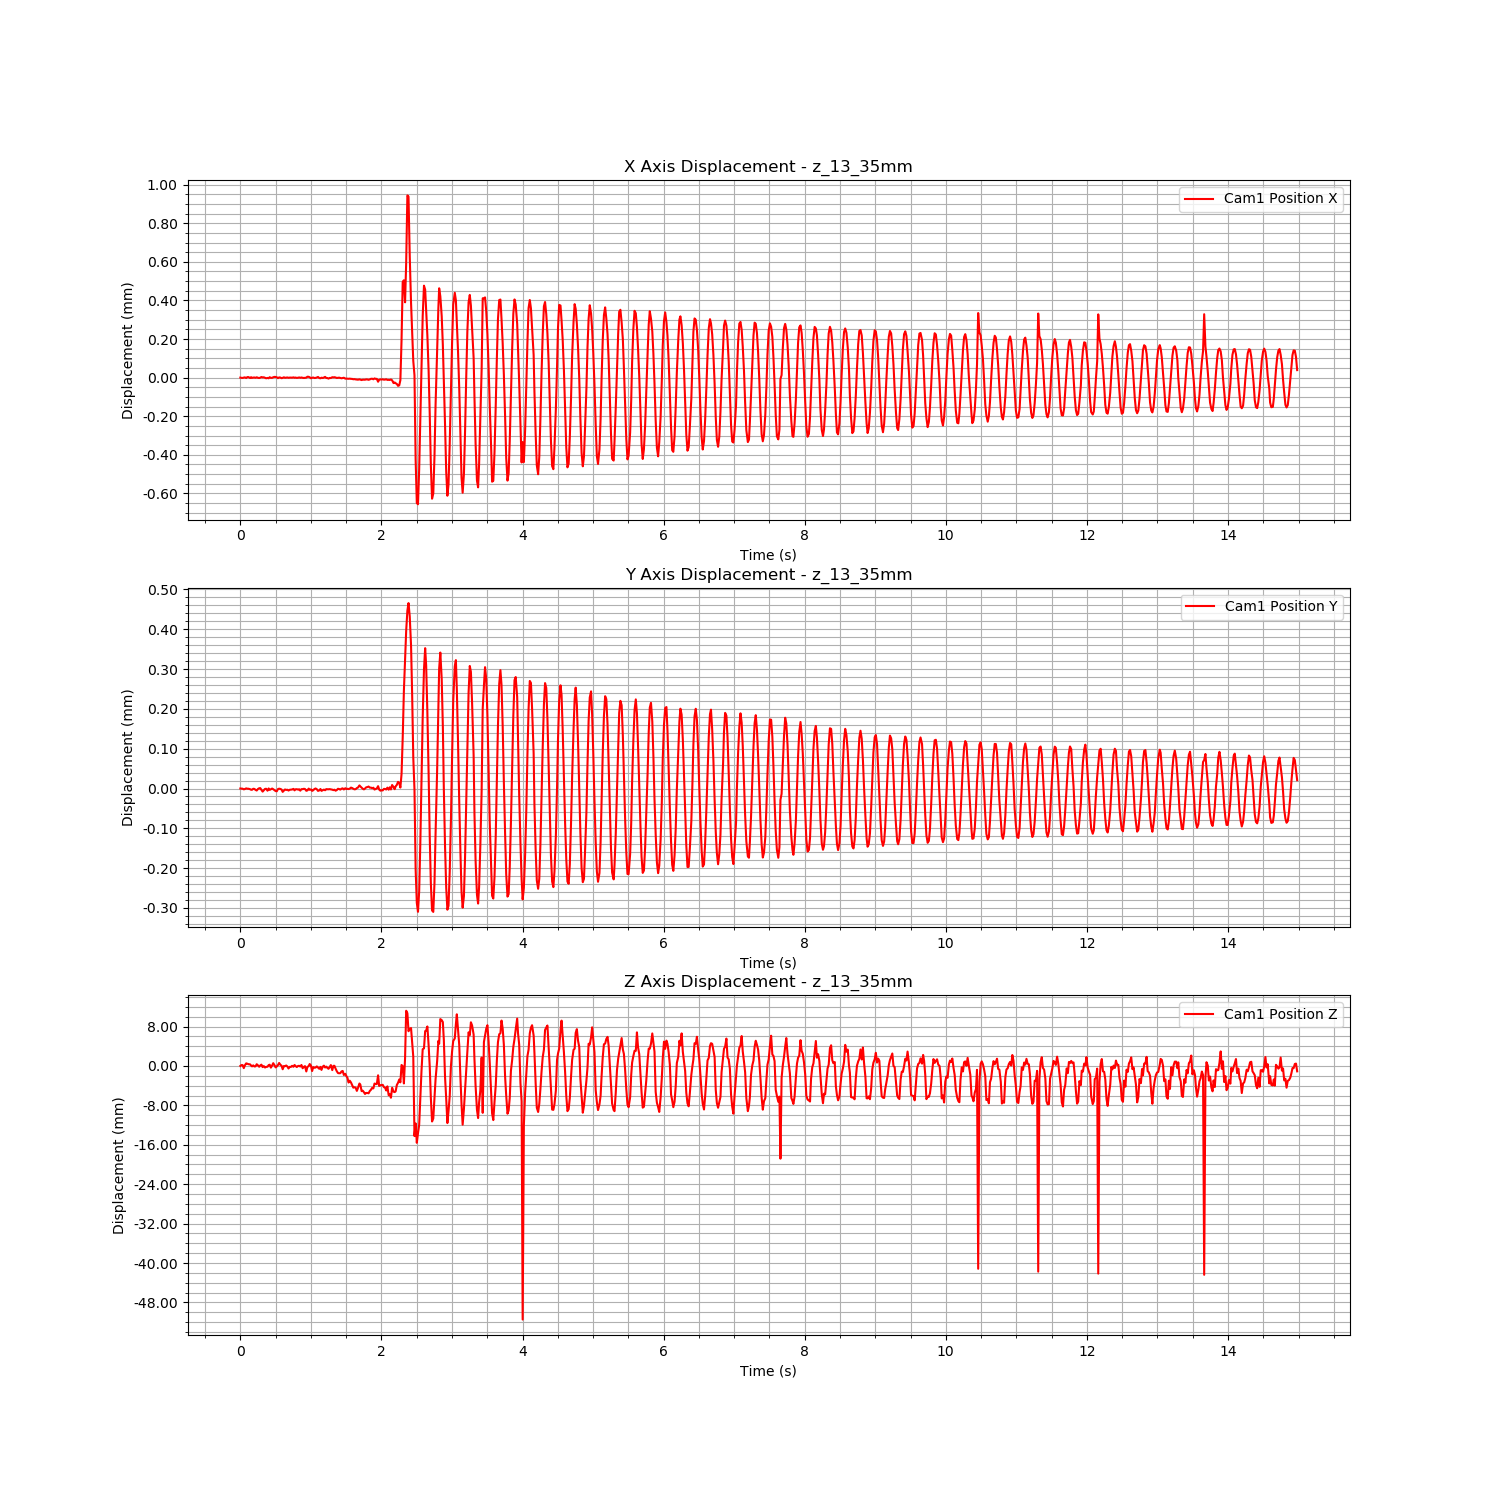

The table this chart was drawn from, first rows:
Time (s), Cam1 Fiducial ID, Cam1 Position X, Cam1 Position Y, Cam1 Position Z, Cam1 Rotation X, Cam1 Rotation Y, Cam1 Rotation Z, Cam1 Rotation W
1723459421, 9, -0.001005, -0.002205, 3.061, 0.9944, -0.02195, 0.09566, -0.03806
1723459421, 9, -0.001007, -0.002205, 3.062, 0.9945, -0.02199, 0.09543, -0.03841
1723459421, 9, -0.001007, -0.002206, 3.062, 0.9945, -0.02194, 0.09492, -0.03893
1723459421, 9, -0.001005, -0.002207, 3.061, 0.9944, -0.0219, 0.09602, -0.03842
1723459421, 9, -0.001004, -0.002206, 3.062, 0.9944, -0.02198, 0.09584, -0.03763
1723459421, 9, -0.001008, -0.002205, 3.062, 0.9945, -0.02198, 0.09479, -0.03876
1723459421, 9, -0.001003, -0.002206, 3.062, 0.9945, -0.02201, 0.09529, -0.03821
1723459421, 9, -0.001003, -0.002206, 3.062, 0.9945, -0.02203, 0.09546, -0.03799
1723459421, 9, -0.001007, -0.002207, 3.062, 0.9945, -0.02197, 0.09461, -0.03921
1723459421, 9, -0.001003, -0.002208, 3.061, 0.9944, -0.02201, 0.09557, -0.0385
1723459421, 9, -0.001007, -0.002208, 3.061, 0.9945, -0.02202, 0.09538, -0.03855
1723459421, 9, -0.001005, -0.002206, 3.061, 0.9945, -0.02198, 0.09544, -0.03823
1723459421, 9, -0.001005, -0.002206, 3.061, 0.9944, -0.02193, 0.09616, -0.03819
1723459421, 9, -0.001006, -0.002209, 3.061, 0.9944, -0.02188, 0.09568, -0.03819
1723459421, 9, -0.001004, -0.00221, 3.062, 0.9945, -0.02196, 0.09564, -0.03747
1723459421, 9, -0.001006, -0.002206, 3.061, 0.9945, -0.02196, 0.09493, -0.03862
1723459421, 9, -0.001007, -0.002205, 3.061, 0.9945, -0.0219, 0.09489, -0.03884
1723459421, 9, -0.001006, -0.002204, 3.061, 0.9945, -0.022, 0.09524, -0.03846
1723459421, 9, -0.001002, -0.002209, 3.062, 0.9944, -0.022, 0.09594, -0.03797
1723459421, 9, -0.001004, -0.002213, 3.061, 0.9944, -0.02187, 0.09592, -0.03788
1723459421, 9, -0.001004, -0.00221, 3.061, 0.9944, -0.02198, 0.09615, -0.03758
1723459421, 9, -0.001006, -0.002206, 3.061, 0.9944, -0.02193, 0.09562, -0.03859
1723459422, 9, -0.001009, -0.002206, 3.061, 0.9944, -0.02194, 0.0956, -0.03864
1723459422, 9, -0.001007, -0.002211, 3.061, 0.9945, -0.02186, 0.09552, -0.03756
1723459422, 9, -0.001009, -0.002205, 3.062, 0.9945, -0.02203, 0.09476, -0.03862
1723459422, 9, -0.001003, -0.002209, 3.062, 0.9945, -0.02204, 0.09553, -0.03809
1723459422, 9, -0.001007, -0.002207, 3.061, 0.9944, -0.02195, 0.0954, -0.03864
1723459422, 9, -0.001006, -0.002205, 3.061, 0.9945, -0.02191, 0.09533, -0.0385
1723459422, 9, -0.001004, -0.002207, 3.062, 0.9945, -0.02202, 0.09525, -0.03792
1723459422, 9, -0.001002, -0.002209, 3.062, 0.9944, -0.02201, 0.0957, -0.03801
1723459422, 9, -0.001002, -0.002212, 3.061, 0.9944, -0.02192, 0.09643, -0.03754
1723459422, 9, -0.001004, -0.002212, 3.061, 0.9944, -0.02188, 0.09584, -0.03773
1723459422, 9, -0.001008, -0.002207, 3.062, 0.9945, -0.02196, 0.0949, -0.03857
1723459422, 9, -0.001004, -0.002206, 3.062, 0.9945, -0.0221, 0.09528, -0.03824
1723459422, 9, -0.001005, -0.002206, 3.062, 0.9945, -0.02195, 0.09539, -0.03812
1723459422, 9, -0.001008, -0.002208, 3.061, 0.9945, -0.02192, 0.09504, -0.03871
1723459422, 9, -0.001007, -0.002214, 3.061, 0.9945, -0.02185, 0.09541, -0.03854
1723459422, 9, -0.001004, -0.002211, 3.061, 0.9944, -0.02196, 0.09571, -0.03798
1723459422, 9, -0.001006, -0.002208, 3.061, 0.9944, -0.02198, 0.09561, -0.03837
1723459422, 9, -0.001005, -0.002209, 3.061, 0.9944, -0.02193, 0.09565, -0.03819
1723459422, 9, -0.001005, -0.002208, 3.061, 0.9945, -0.02199, 0.09526, -0.0384
1723459422, 9, -0.001006, -0.00221, 3.061, 0.9944, -0.02195, 0.09573, -0.03883
1723459422, 9, -0.001005, -0.002208, 3.061, 0.9944, -0.02194, 0.09571, -0.0384
1723459422, 9, -0.001005, -0.002208, 3.061, 0.9944, -0.02189, 0.0956, -0.03835
1723459422, 9, -0.001006, -0.002208, 3.061, 0.9944, -0.02196, 0.09544, -0.0385
1723459422, 9, -0.001004, -0.002206, 3.061, 0.9944, -0.022, 0.09597, -0.03815
1723459422, 9, -0.001006, -0.00221, 3.062, 0.9945, -0.02193, 0.09552, -0.03786
1723459422, 9, -0.001005, -0.002207, 3.061, 0.9944, -0.02196, 0.09535, -0.03868
1723459422, 9, -0.001007, -0.002207, 3.061, 0.9944, -0.02194, 0.09571, -0.03856
1723459422, 9, -0.001006, -0.002208, 3.061, 0.9944, -0.02197, 0.09555, -0.03833
1723459422, 9, -0.001004, -0.002207, 3.061, 0.9944, -0.02201, 0.09589, -0.0383
1723459422, 9, -0.001006, -0.002211, 3.061, 0.9945, -0.02193, 0.09525, -0.03844
1723459422, 9, -0.001005, -0.002207, 3.062, 0.9945, -0.02198, 0.09556, -0.03789
1723459422, 9, -0.001006, -0.002207, 3.061, 0.9944, -0.02196, 0.09587, -0.03851
1723459422, 9, -0.001007, -0.002206, 3.061, 0.9945, -0.02199, 0.09508, -0.03878
1723459422, 9, -0.001006, -0.002206, 3.061, 0.9945, -0.02198, 0.0954, -0.03841
1723459422, 9, -0.001006, -0.002211, 3.06, 0.9944, -0.02182, 0.09665, -0.03726
1723459422, 9, -0.001001, -0.00221, 3.061, 0.9944, -0.02196, 0.09642, -0.03712
1723459422, 9, -0.001001, -0.002205, 3.061, 0.9944, -0.02205, 0.09591, -0.03773
1723459422, 9, -0.001004, -0.002208, 3.062, 0.9945, -0.02199, 0.09547, -0.03794
... 839 more rows
